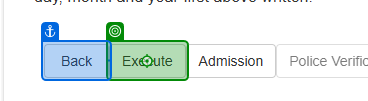
Task: IGR_Biometric
Workflow: Biometric_Secugen

Step 1 [try]: click on the text box in window 'efilingigr.maharashtra.gov.in/ereg/Reports/rptLeaveAndLicenses.aspx?auth=41f58102-1de8-4716-a893-10635bfc7813' (msedge.exe)

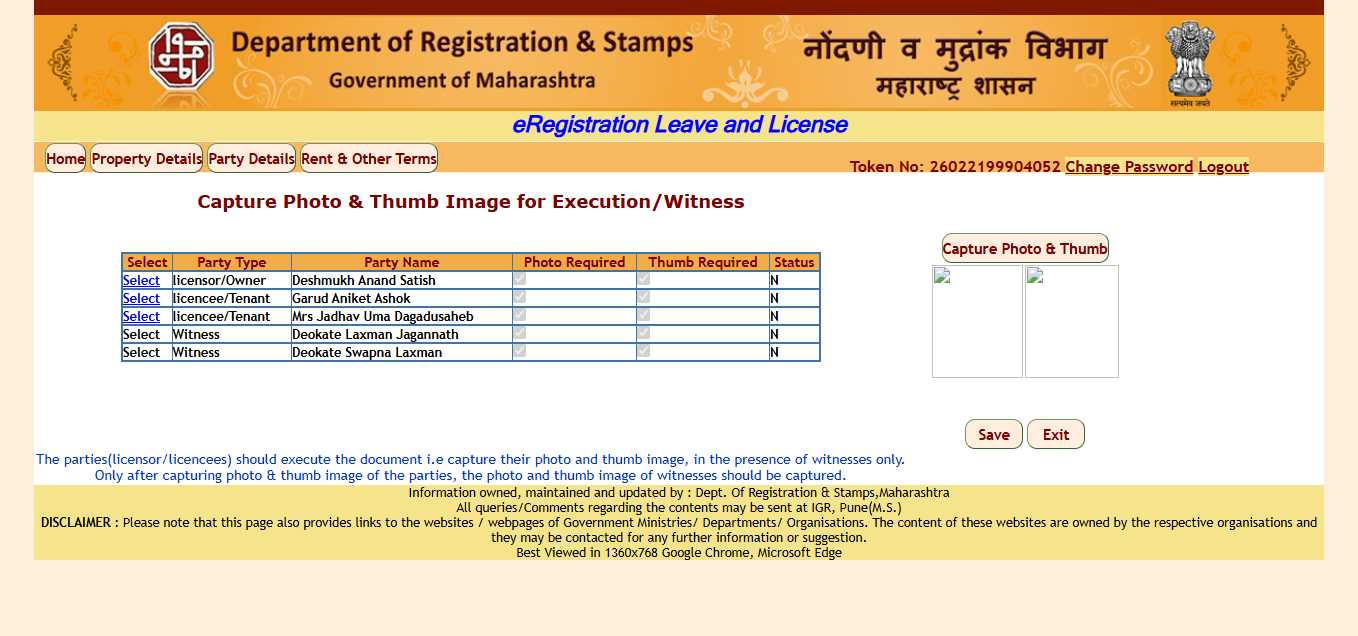
Step 2: Edge E-Registration(1) in window 'E-Registration' (msedge.exe)

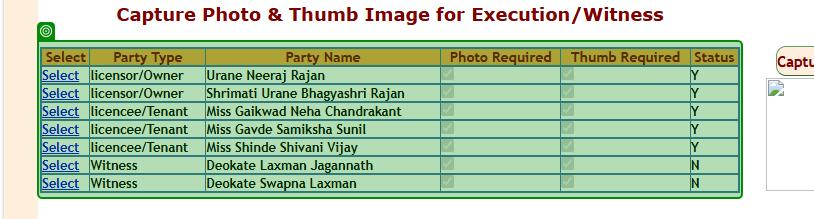
Step 3: Inject Js Script 'SelectParty TypeParty N…' on the table cell in window 'E-Registration' (msedge.exe)

Step 4 [then]: click on the text box 'ctl00$ContentPlaceHolder1$btnexit' in window 'E-Registration' (msedge.exe) (no picture)

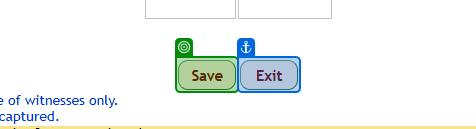
Step 5 [else]: check the text box in window 'E-Registration' (msedge.exe)

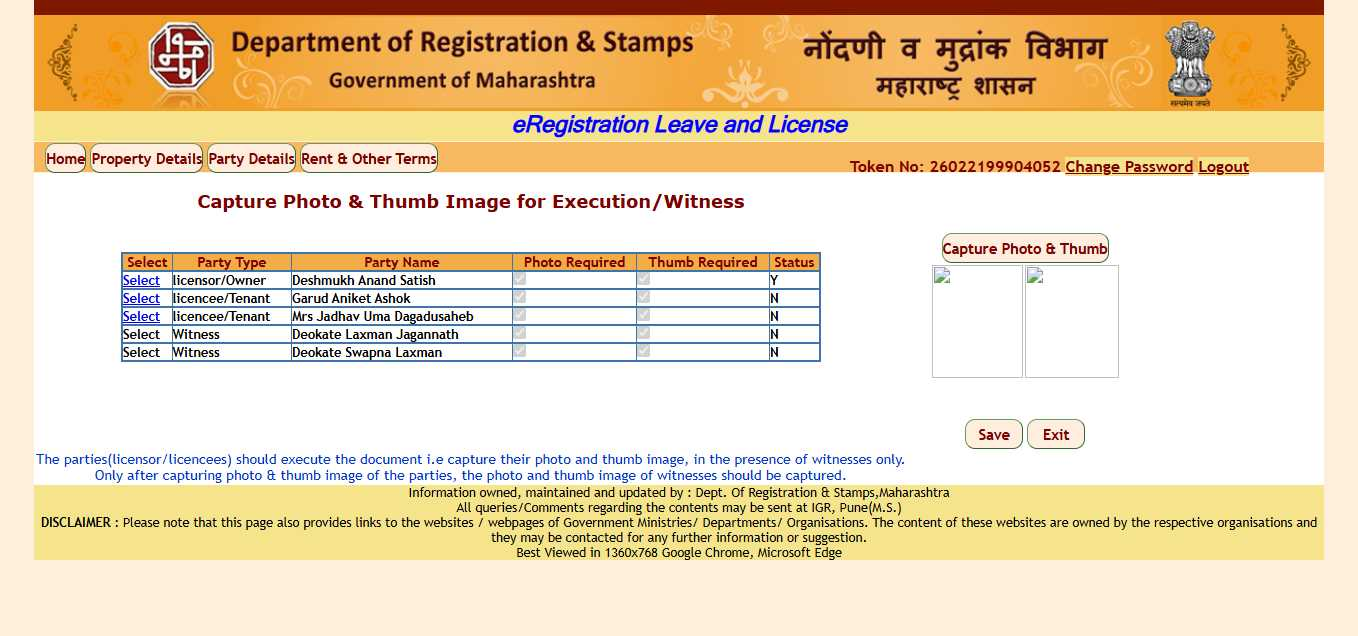
Step 6: Edge E-Registration(4) in window 'E-Registration' (msedge.exe)

Step 7: Inject Js Script 'SelectParty TypeParty N…' on the table cell in window 'E-Registration' (msedge.exe) (same screen as step 3)

Step 8: click on the text box 'ctl00$ContentPlaceHolder1$btnexit' in window 'E-Registration' (msedge.exe) (no picture)

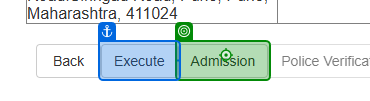
Step 9 [try]: click on the text box in window 'efilingigr.maharashtra.gov.in/ereg/Reports/rptLeaveAndLicenses.aspx?auth=eafbe5a2-7f72-4f90-84ff-57d4a5764354' (msedge.exe)

Step 10: Edge E-Registration(2) in window 'E-Registration' (msedge.exe) (no picture)

Step 11: Inject Js Script 'SelectParty TypeParty N…' on the element in window 'E-Registration' (msedge.exe) (no picture)

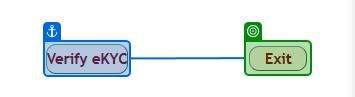
Step 12 [then]: check the text box 'ctl00$ContentPlaceHolder1$btnexit' in window 'E-Registration' (msedge.exe)

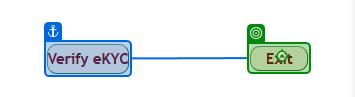
Step 13: click on the text box 'ctl00$ContentPlaceHolder1$btnexit' in window 'E-Registration' (msedge.exe)

Step 14 [else]: check the text box in window 'E-Registration' (msedge.exe) (no picture)

Step 15: type [Adhar] into the text box in window 'E-Registration' (msedge.exe) (no picture)

Step 16: click on the text box 'Click here to upload Photo and Thumb impression' in window 'E-Registration' (msedge.exe) (no picture)

Step 17: select "Mantra MFS110(L1)" in the drop-down 'dev' in window 'E-Registration' (msedge.exe) (no picture)

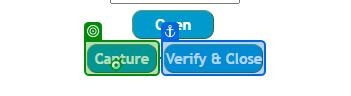
Step 18: click on the text box in window 'E-Registration' (msedge.exe)

Step 19: Edge E-Registration(3) in window 'E-Registration' (msedge.exe) (no picture)

Step 20: Inject Js Script 'SelectParty TypeParty N…' on the element in window 'E-Registration' (msedge.exe) (no picture)

Step 21: check the text box 'ctl00$ContentPlaceHolder1$btnexit' in window 'E-Registration' (msedge.exe) (same screen as step 12)

Step 22: click on the text box 'ctl00$ContentPlaceHolder1$btnexit' in window 'E-Registration' (msedge.exe) (same screen as step 13)

Step 23: check the text box 'ctl00$ContentPlaceHolder1$btnexit' in window 'E-Registration' (msedge.exe) (no picture)

Step 24: click on the text box 'ctl00$ContentPlaceHolder1$btnexit' in window 'E-Registration' (msedge.exe) (no picture)

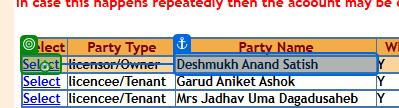
Step 25 [then]: click on the link in window 'E-Registration' (msedge.exe)

Step 26: check the push button in window 'E-Registration - Personal - Microsoft Edge' (msedge.exe) (no picture)

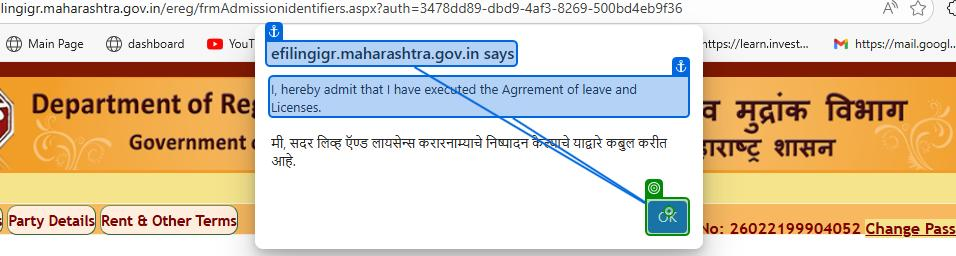
Step 27: click on the push button in window 'E-Registration - Personal - Microsoft Edge' (msedge.exe)

Step 28: check the text box 'I Agree/मी सहमत आहे' in window 'E-Registration' (msedge.exe) (no picture)

Step 29: click on the text box 'I Agree/मी सहमत आहे' in window 'E-Registration' (msedge.exe) (no picture)

Step 30: check the element in window 'E-Registration' (msedge.exe) (no picture)

Step 31: get-text from the element in window 'E-Registration' (msedge.exe) (no picture)

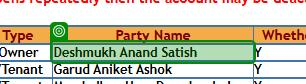
Step 32: get-text from the table cell in window 'E-Registration' (msedge.exe) (repeated 2 times)

Step 34: click on the link in window 'E-Registration' (msedge.exe) (no picture)

Step 35: check the element in window 'E-Registration' (msedge.exe) (no picture)

Step 36: get-text from the element in window 'E-Registration' (msedge.exe) (no picture)

Step 37: check the push button in window 'E-Registration - Personal - Microsoft Edge' (msedge.exe) (no picture)

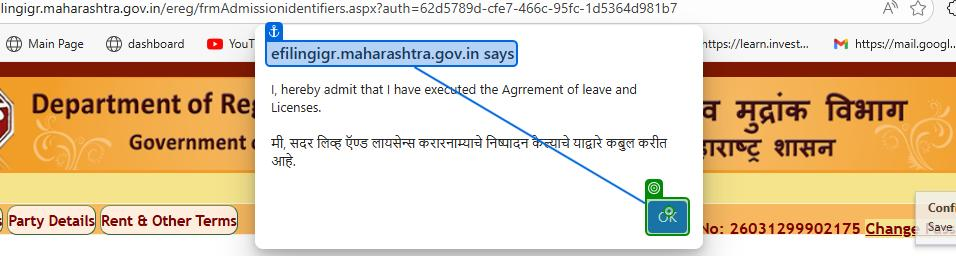
Step 38: click on the push button in window 'E-Registration - Personal - Microsoft Edge' (msedge.exe)

Step 39: check the text box 'I Agree/मी सहमत आहे' in window 'E-Registration' (msedge.exe) (no picture)

Step 40: click on the text box 'I Agree/मी सहमत आहे' in window 'E-Registration' (msedge.exe) (no picture)

Step 41: check the text box in window 'E-Registration' (msedge.exe) (no picture)

Step 42: type [Adhar] into the text box in window 'E-Registration' (msedge.exe) (no picture)

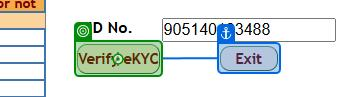
Step 43: click on the text box in window 'E-Registration' (msedge.exe)

Step 44: select "Mantra MFS110(L1)" in the drop-down 'dev' in window 'E-Registration' (msedge.exe) (no picture)

Step 45: click on the text box in window 'E-Registration' (msedge.exe) (same screen as step 18)

Step 46: Edge E-Registration(3) in window 'E-Registration' (msedge.exe) (no picture)

Step 47: Inject Js Script 'SelectParty TypeParty N…' on the element in window 'E-Registration' (msedge.exe) (no picture)

Step 48: check the text box 'ctl00$ContentPlaceHolder1$btnexit' in window 'E-Registration' (msedge.exe) (same screen as step 12)

Step 49: click on the text box 'ctl00$ContentPlaceHolder1$btnexit' in window 'E-Registration' (msedge.exe) (same screen as step 13)

Step 50: check the text box 'ctl00$ContentPlaceHolder1$btnexit' in window 'E-Registration' (msedge.exe) (no picture)

Step 51: click on the text box 'ctl00$ContentPlaceHolder1$btnexit' in window 'E-Registration' (msedge.exe) (no picture)

Step 52 [else]: check the text box 'ctl00$ContentPlaceHolder1$btnexit' in window 'E-Registration' (msedge.exe) (same screen as step 12)

Step 53: click on the text box 'ctl00$ContentPlaceHolder1$btnexit' in window 'E-Registration' (msedge.exe) (same screen as step 13)

Step 54: check the text box 'ctl00$ContentPlaceHolder1$btnexit' in window 'E-Registration' (msedge.exe) (no picture)

Step 55: click on the text box 'ctl00$ContentPlaceHolder1$btnexit' in window 'E-Registration' (msedge.exe) (no picture)

Step 56: get-text from the table cell in window 'E-Registration' (msedge.exe) (same screen as step 32) (repeated 2 times)

Step 58: click on the link in window 'E-Registration' (msedge.exe) (no picture)

Step 59: check the element in window 'E-Registration' (msedge.exe) (no picture)

Step 60: get-text from the element in window 'E-Registration' (msedge.exe) (no picture)

Step 61: check the push button in window 'E-Registration - Personal - Microsoft Edge' (msedge.exe) (no picture)

Step 62: click on the push button in window 'E-Registration - Personal - Microsoft Edge' (msedge.exe) (same screen as step 38)

Step 63: check the text box 'I Agree/मी सहमत आहे' in window 'E-Registration' (msedge.exe) (no picture)

Step 64: click on the text box 'I Agree/मी सहमत आहे' in window 'E-Registration' (msedge.exe) (no picture)

Step 65: check the text box in window 'E-Registration' (msedge.exe) (no picture)

Step 66: type [Adhar] into the text box in window 'E-Registration' (msedge.exe) (no picture)

Step 67: click on the text box in window 'E-Registration' (msedge.exe) (same screen as step 43)

Step 68: select "Mantra MFS110(L1)" in the drop-down 'dev' in window 'E-Registration' (msedge.exe) (no picture)

Step 69: click on the text box in window 'E-Registration' (msedge.exe) (same screen as step 18)

Step 70: Edge E-Registration(3) in window 'E-Registration' (msedge.exe) (no picture)

Step 71: Inject Js Script 'SelectParty TypeParty N…' on the element in window 'E-Registration' (msedge.exe) (no picture)

Step 72: check the text box 'ctl00$ContentPlaceHolder1$btnexit' in window 'E-Registration' (msedge.exe) (same screen as step 12)

Step 73: click on the text box 'ctl00$ContentPlaceHolder1$btnexit' in window 'E-Registration' (msedge.exe) (same screen as step 13)

Step 74: check the text box 'ctl00$ContentPlaceHolder1$btnexit' in window 'E-Registration' (msedge.exe) (no picture)

Step 75: click on the text box 'ctl00$ContentPlaceHolder1$btnexit' in window 'E-Registration' (msedge.exe) (no picture)

Step 76: get-text from the table cell in window 'E-Registration' (msedge.exe) (no picture)

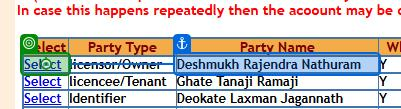
Step 77: click on the table cell in window 'E-Registration' (msedge.exe)

Step 78: check the element in window 'E-Registration' (msedge.exe) (no picture)

Step 79: get-text from the element in window 'E-Registration' (msedge.exe) (no picture)

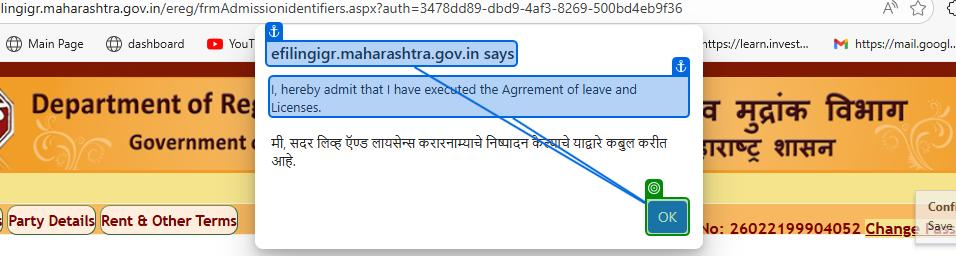
Step 80: check the push button in window 'E-Registration - Personal - Microsoft Edge' (msedge.exe)

Step 81: click on the push button in window 'E-Registration - Personal - Microsoft Edge' (msedge.exe) (same screen as step 27)

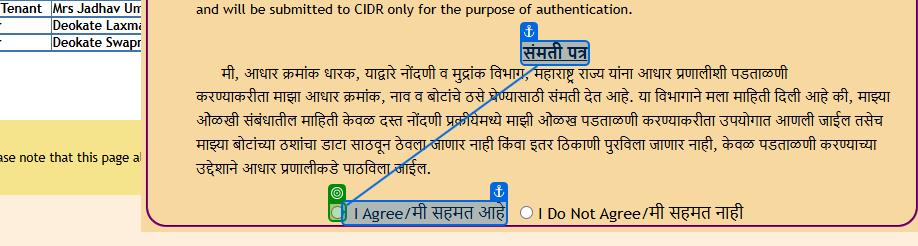
Step 82: check the text box in window 'E-Registration' (msedge.exe)

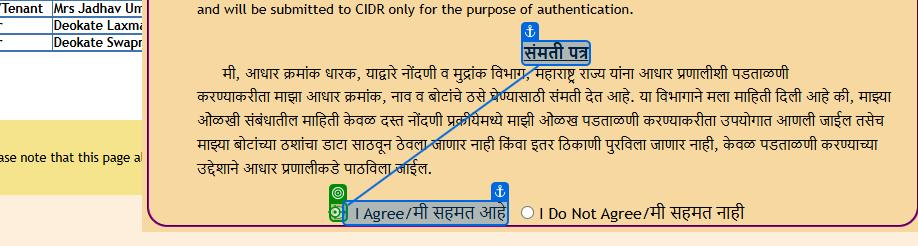
Step 83: click on the text box 'I Agree/मी सहमत आहे' in window 'E-Registration' (msedge.exe)

Step 84: check the text box in window 'E-Registration' (msedge.exe) (no picture)

Step 85: type [Adhar] into the text box in window 'E-Registration' (msedge.exe) (no picture)

Step 86: Edge E-Registration(3) in window 'E-Registration' (msedge.exe) (no picture)

Step 87: Inject Js Script 'SelectParty TypeParty N…' on the element in window 'E-Registration' (msedge.exe) (no picture)

Step 88: check the text box 'ctl00$ContentPlaceHolder1$btnexit' in window 'E-Registration' (msedge.exe) (same screen as step 12)

Step 89: click on the text box 'ctl00$ContentPlaceHolder1$btnexit' in window 'E-Registration' (msedge.exe) (same screen as step 13)

Step 90 [then]: check the text box in window 'efilingigr.maharashtra.gov.in/ereg/Reports/rptLeaveAndLicenses.aspx?auth=7c74dc73-e011-46ca-a485-3016339ff55b' (msedge.exe) (no picture)

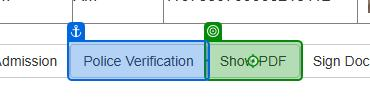
Step 91: click on the text box in window 'efilingigr.maharashtra.gov.in/ereg/Reports/rptLeaveAndLicenses.aspx?auth=568cba6a-0fdc-4179-becc-c94a60e3cbbd' (msedge.exe)

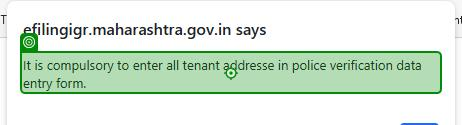
Step 92: check the text 'It is compulsory to enter all tenant addresse in police verifica*' in window 'efilingigr.maharashtra.gov.in/ereg/Reports/rptLeaveAndLicenses.a*' (msedge.exe)

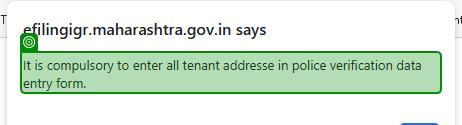
Step 93: get-text from the text 'It is compulsory to enter all tenant addresse in police verifica*' in window 'efilingigr.maharashtra.gov.in/ereg/Reports/rptLeaveAndLicenses.a*' (msedge.exe)

Step 94: check the push button in window 'efilingigr.maharashtra.gov.in/ereg/Reports/rptLeaveAndLicenses.a*' (msedge.exe) (no picture)

Step 95: click on the push button in window 'efilingigr.maharashtra.gov.in/ereg/Reports/rptLeaveAndLicenses.a*' (msedge.exe) (no picture)

Step 96 [else]: check the text box 'btnupload' in window 'efilingigr.maharashtra.gov.in/ereg/Reports/rptLeaveAndLicenses.aspx?auth=7c74dc73-e011-46ca-a485-3016339ff55b' (msedge.exe) (no picture)

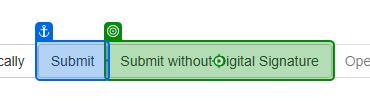
Step 97: click on the text box 'btnupload' in window 'efilingigr.maharashtra.gov.in/ereg/Reports/rptLeaveAndLicenses.aspx?auth=568cba6a-0fdc-4179-becc-c94a60e3cbbd' (msedge.exe)

Step 98: check the push button in window 'efilingigr.maharashtra.gov.in/ereg/Reports/rptLeaveAndLicenses.a*' (msedge.exe) (no picture)

Step 99: click on the push button in window 'efilingigr.maharashtra.gov.in/ereg/Reports/rptLeaveAndLicenses.a*' (msedge.exe) (no picture)

Step 100: check the push button in window 'efilingigr.maharashtra.gov.in/ereg/Reports/rptLeaveAndLicenses.a*' (msedge.exe) (no picture)

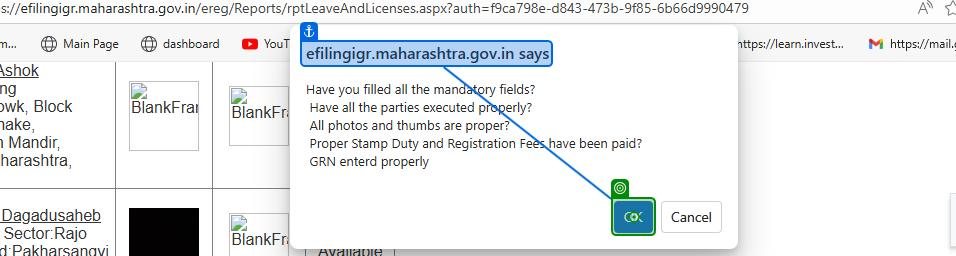
Step 101: click on the push button in window 'efilingigr.maharashtra.gov.in/ereg/Reports/rptLeaveAndLicenses.a*' (msedge.exe)
